Run: headless pygame with SDL's dummy video driver; simulated clock (each Clock.tick advances the game by its frame time, no real sleeping); random seed 0; keys injected as events and as key.get_pressed() state; no mouse input.
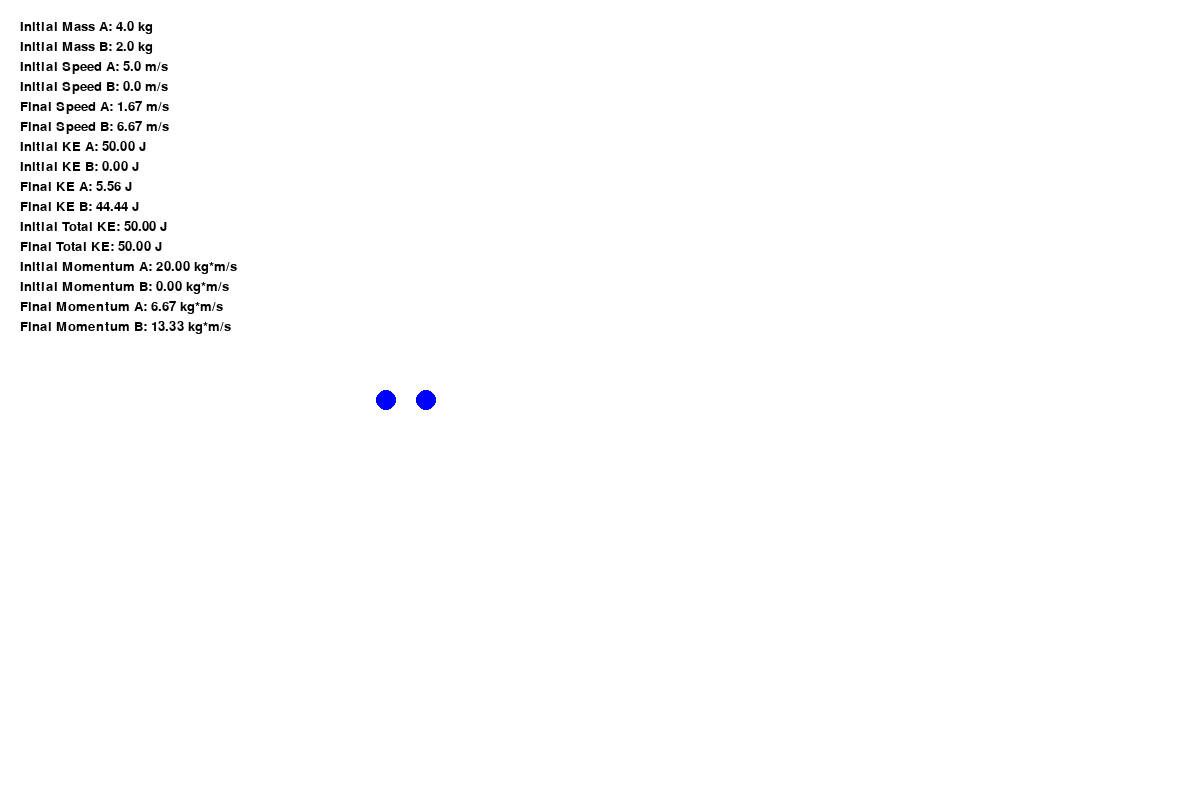
Frame 1 of 4 · flips 1–60 · no input
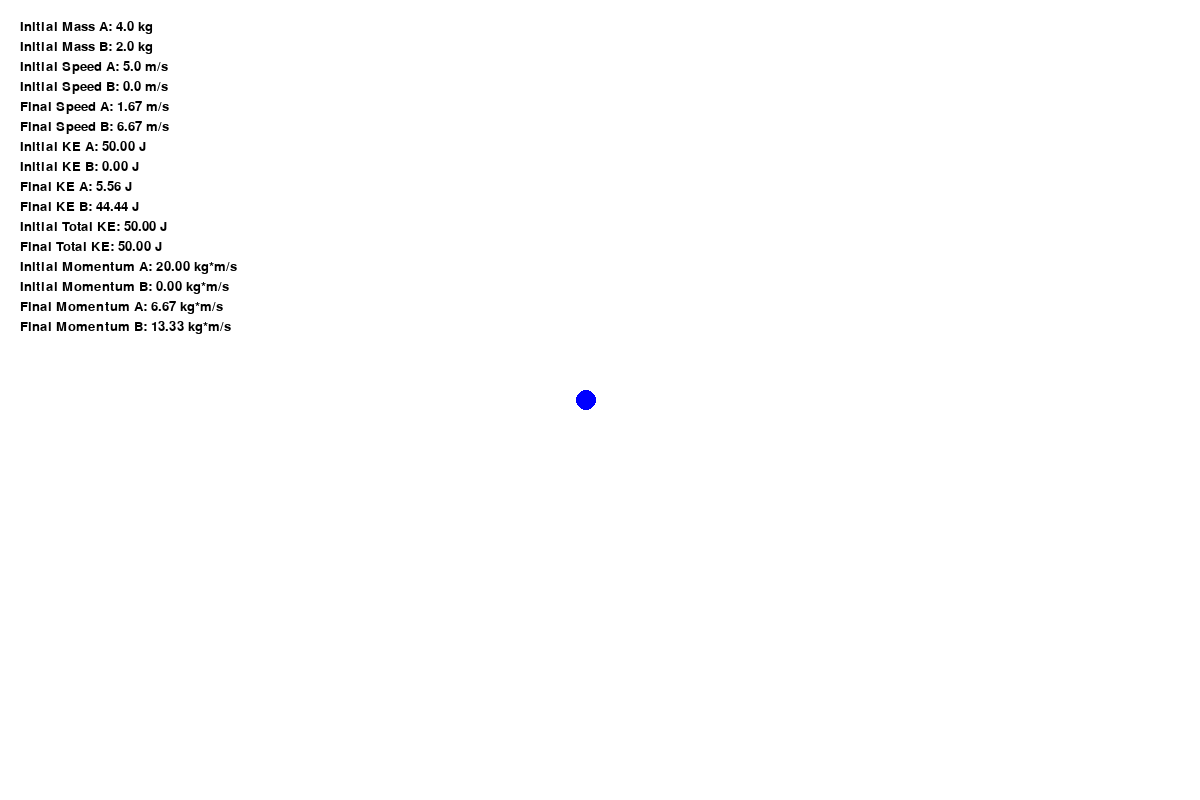
Frame 2 of 4 · flips 61–180 · tapped SPACE, RETURN · held RIGHT (→), D
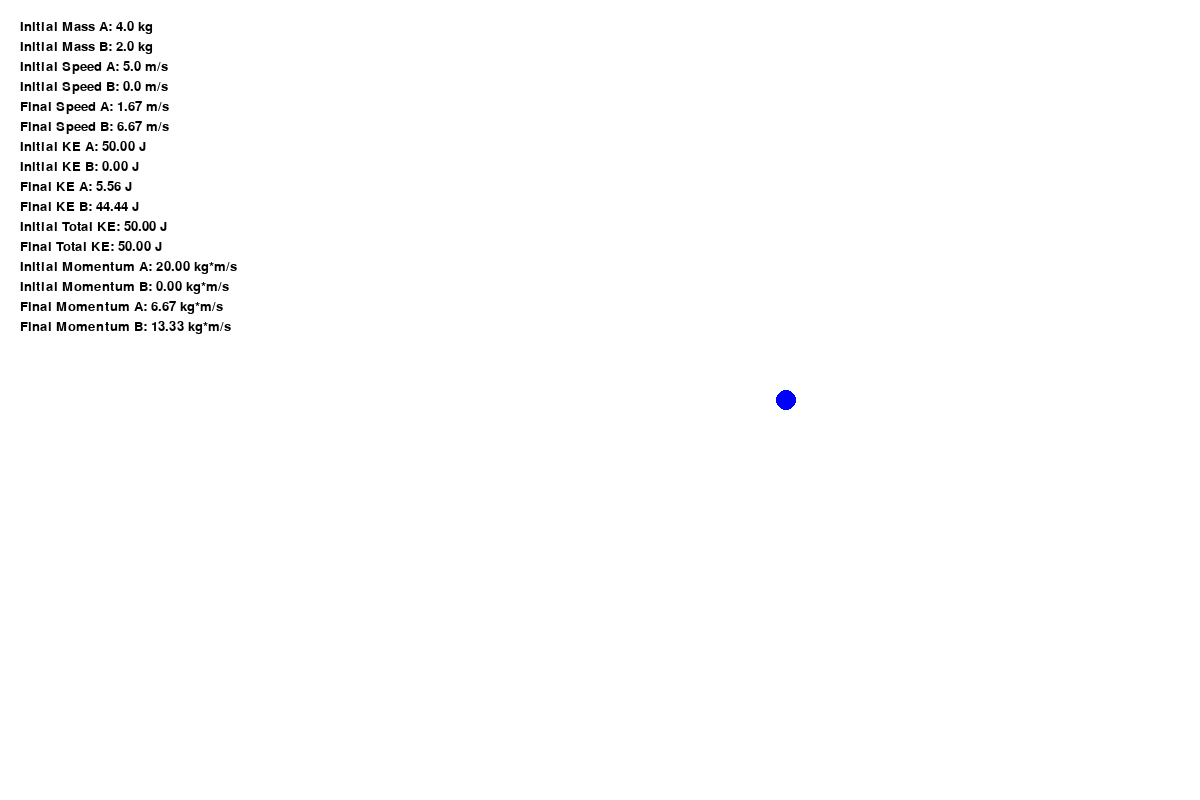
Frame 3 of 4 · flips 181–300 · held DOWN (↓), S
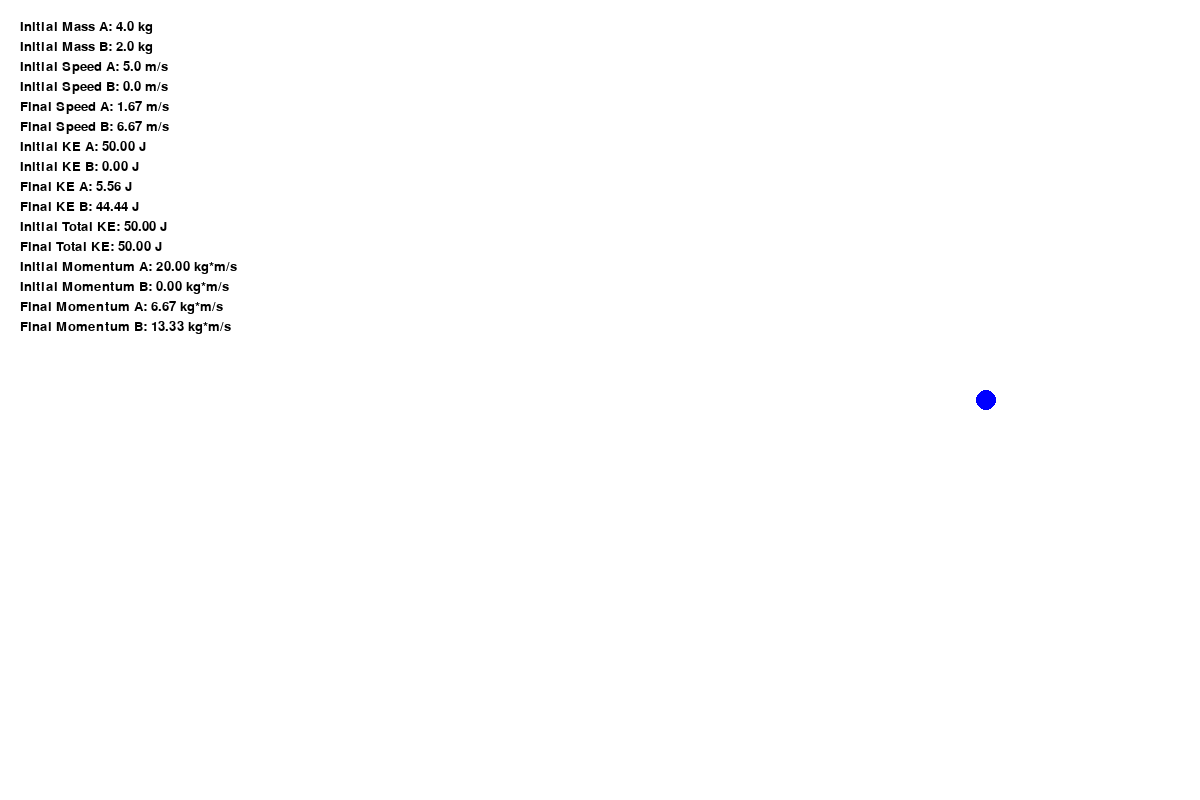
Frame 4 of 4 · flips 301–420 · held LEFT (←), A, UP (↑), W

The pygame program that drew these frames:

# Library imports
import pygame
import sys

# Initialize Pygame
pygame.init()

# Constants
width, height = 1200, 800  # Expanded window dimensions
bg_color = (255, 255, 255)
ball_color = (0, 0, 255)
ball_radius = 10  # Smaller ball size
font_size = 20  # Font size for details

# Initialize new_velocity
new_velocity = 0

# Create the Pygame window
screen = pygame.display.set_mode((width, height))
pygame.display.set_caption("Elastic Collision")

# Ball properties
mass_a = 4.0  # Mass of ball A (kg)
mass_b = 2.0  # Mass of ball B (kg)
vel_a_initial = 5.0   # Initial velocity of ball A (m/s)
vel_b_initial = 0.0   # Initial velocity of ball B (m/s)
vel_a_final = 1.67   # Final velocity of ball A (m/s)
vel_b_final = 6.67   # Final velocity of ball B (m/s)

# Initial positions of the balls
pos_a = [100, height // 2]
pos_b = [400, height // 2]

# Initial velocities of the balls
velocities = [vel_a_initial, vel_b_initial]

# Function to calculate kinetic energy
def kinetic_energy(mass, velocity):
    return 0.5 * mass * velocity ** 2

# Initialize tracker variables
ke_a_initial = kinetic_energy(mass_a, vel_a_initial)
ke_b_initial = kinetic_energy(mass_b, vel_b_initial)
total_ke_initial = ke_a_initial + ke_b_initial
momentum_a_initial = mass_a * vel_a_initial
momentum_b_initial = mass_b * vel_b_initial

# Font for displaying details
font = pygame.font.Font(None, font_size)

# Create a clock object to control the frame rate
clock = pygame.time.Clock()

# Global variable for details_y
details_y = 20

# Function to display details
def display_details(text):
    global details_y
    text_surface = font.render(text, True, (0, 0, 0))
    screen.blit(text_surface, (20, details_y))
    details_y += font_size

# Variables to track the state of the simulation
collision_occurred = False

# Main game loop
running = True
while running:
    for event in pygame.event.get():
        if event.type == pygame.QUIT:
            running = False

    if not collision_occurred:
        # Update positions
        pos_a[0] += velocities[0]
        pos_b[0] += velocities[1]

        # Check for collision
        if pos_a[0] + ball_radius >= pos_b[0] - ball_radius:
            # Elastic collision
            new_velocity_a = ((mass_a - mass_b) / (mass_a + mass_b)) * vel_a_initial + ((2 * mass_b) / (mass_a + mass_b)) * vel_b_initial
            new_velocity_b = ((2 * mass_a) / (mass_a + mass_b)) * vel_a_initial + ((mass_b - mass_a) / (mass_a + mass_b)) * vel_b_initial
            velocities = [new_velocity_a, new_velocity_b]

            collision_occurred = True

    # Clear the screen
    screen.fill(bg_color)

    # Draw the balls
    pygame.draw.circle(screen, ball_color, (int(pos_a[0]), int(pos_a[1])), ball_radius)
    pygame.draw.circle(screen, ball_color, (int(pos_b[0]), int(pos_b[1])), ball_radius)

    if collision_occurred:
        # Update positions based on final velocities
        pos_a[0] += new_velocity_a
        pos_b[0] += new_velocity_b

    # Update tracker information
    display_details(f"Initial Mass A: {mass_a} kg")
    display_details(f"Initial Mass B: {mass_b} kg")
    display_details(f"Initial Speed A: {vel_a_initial} m/s")
    display_details(f"Initial Speed B: {vel_b_initial} m/s")

    if collision_occurred:
        display_details(f"Final Speed A: {new_velocity_a:.2f} m/s")
        display_details(f"Final Speed B: {new_velocity_b:.2f} m/s")

    display_details(f"Initial KE A: {ke_a_initial:.2f} J")
    display_details(f"Initial KE B: {ke_b_initial:.2f} J")

    if collision_occurred:
        display_details(f"Final KE A: {kinetic_energy(mass_a, new_velocity_a):.2f} J")
        display_details(f"Final KE B: {kinetic_energy(mass_b, new_velocity_b):.2f} J")

    display_details(f"Initial Total KE: {total_ke_initial:.2f} J")

    if collision_occurred:
        display_details(f"Final Total KE: {kinetic_energy(mass_a, new_velocity_a) + kinetic_energy(mass_b, new_velocity_b):.2f} J")

    display_details(f"Initial Momentum A: {momentum_a_initial:.2f} kg*m/s")
    display_details(f"Initial Momentum B: {momentum_b_initial:.2f} kg*m/s")

    if collision_occurred:
        display_details(f"Final Momentum A: {mass_a * new_velocity_a:.2f} kg*m/s")
        display_details(f"Final Momentum B: {mass_b * new_velocity_b:.2f} kg*m/s")

    # Reset details_y for displaying details again
    details_y = 20

    # Control the frame rate (60 FPS)
    clock.tick(60)

    # Update the display
    pygame.display.flip()

# Quit Pygame
pygame.quit()
sys.exit()
